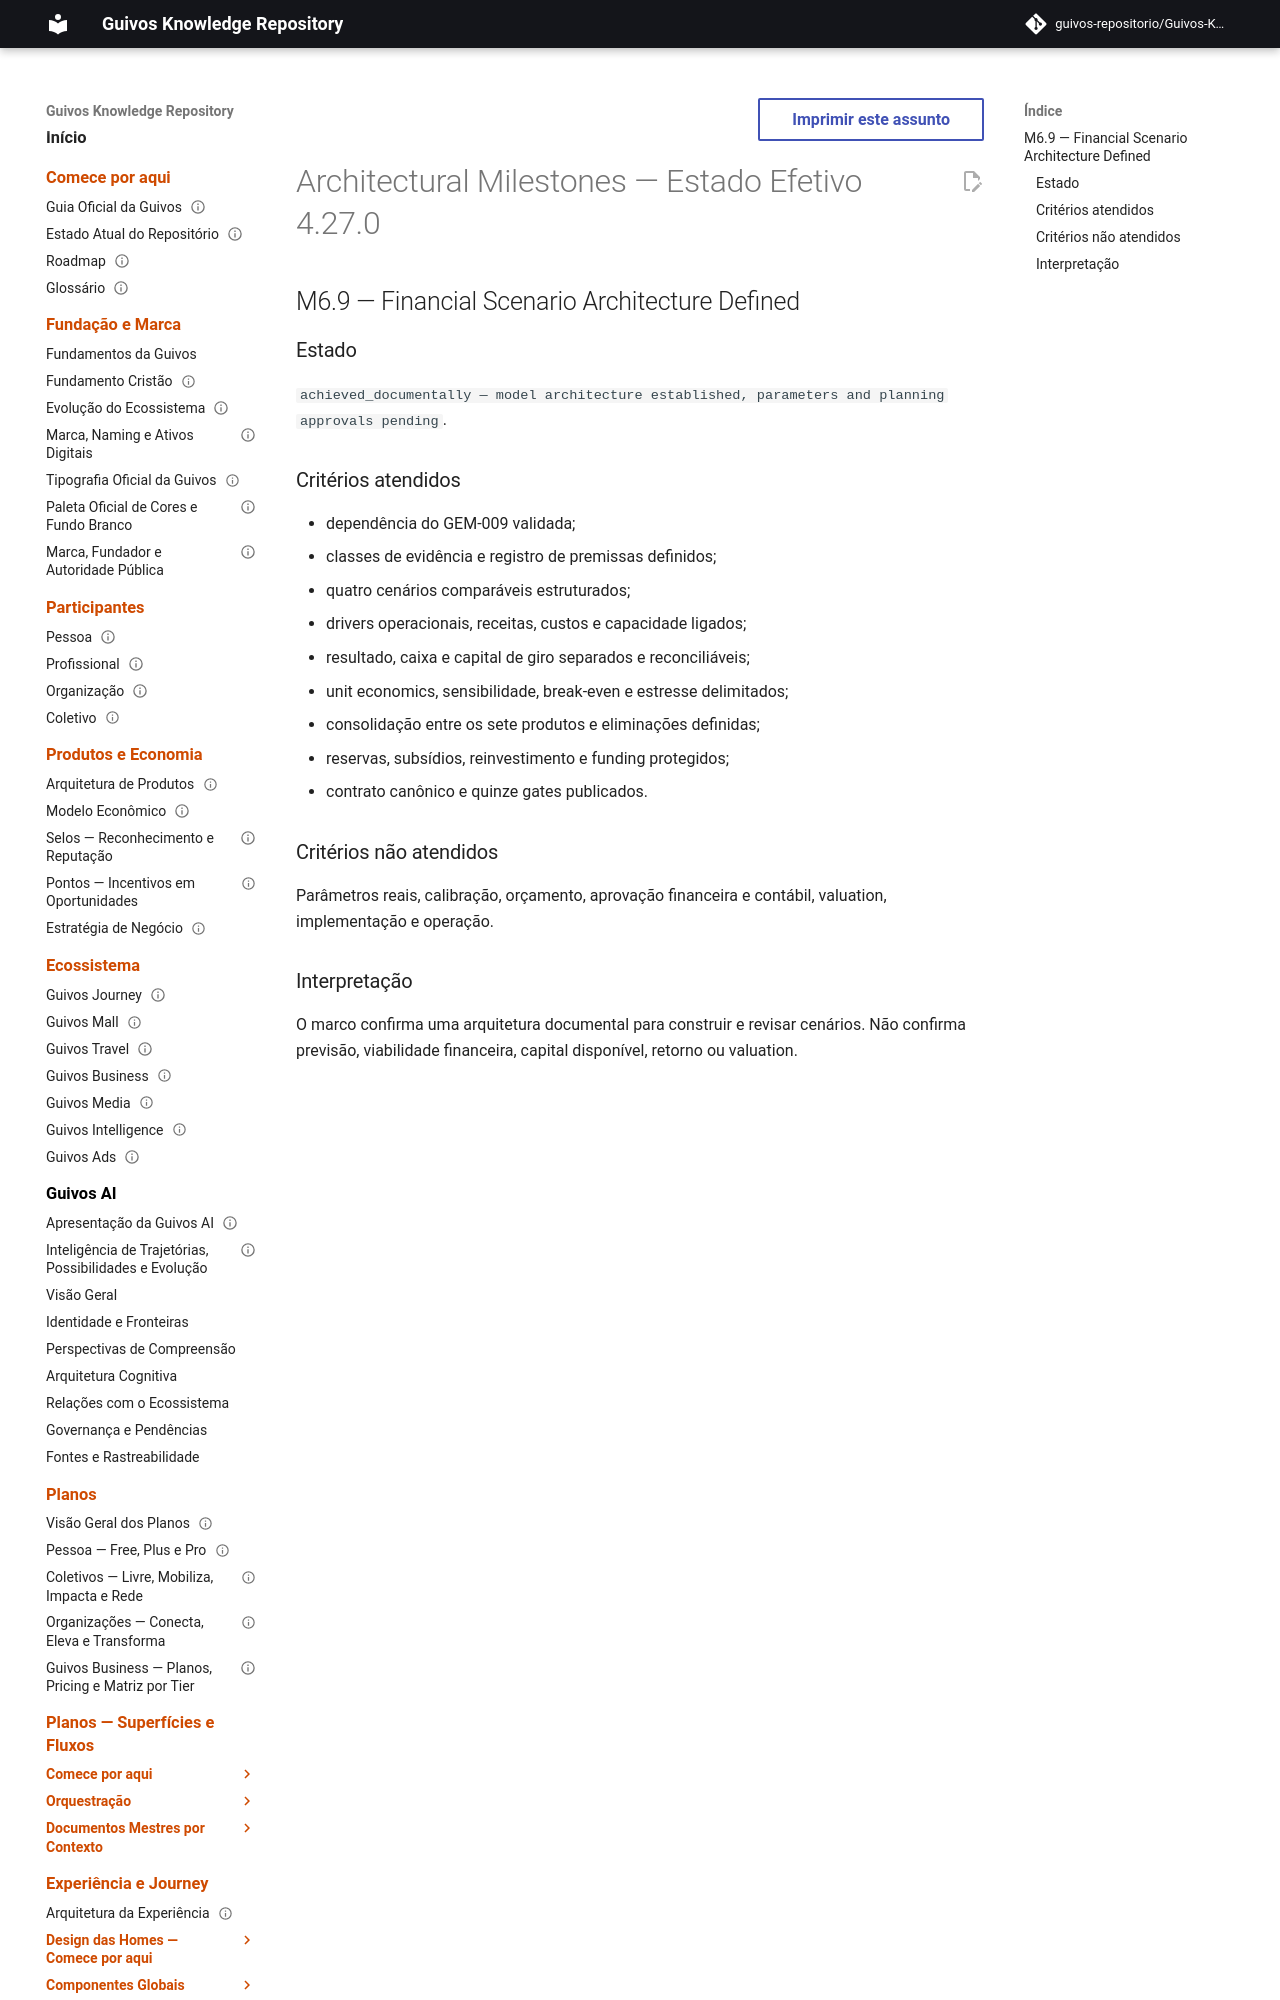

repository: guivos-repositorio/Guivos-Knowledge-Repository · page: project/architectural-milestones-4.27.0/index.html · generator: mkdocs

---
id: ARCHITECTURAL-MILESTONES-OVERLAY-4.27.0
title: Architectural Milestones — Estado Efetivo 4.27.0
status: active
version: 4.27.0
owner: Guivos
last_updated: 2026-07-22
supersedes_partial:
  - ARCHITECTURAL-MILESTONES-OVERLAY-4.26.0
related:
  - GEM-010
  - M6.9
---

# Architectural Milestones — Estado Efetivo 4.27.0

## M6.9 — Financial Scenario Architecture Defined

### Estado

`achieved_documentally — model architecture established, parameters and planning approvals pending`.
